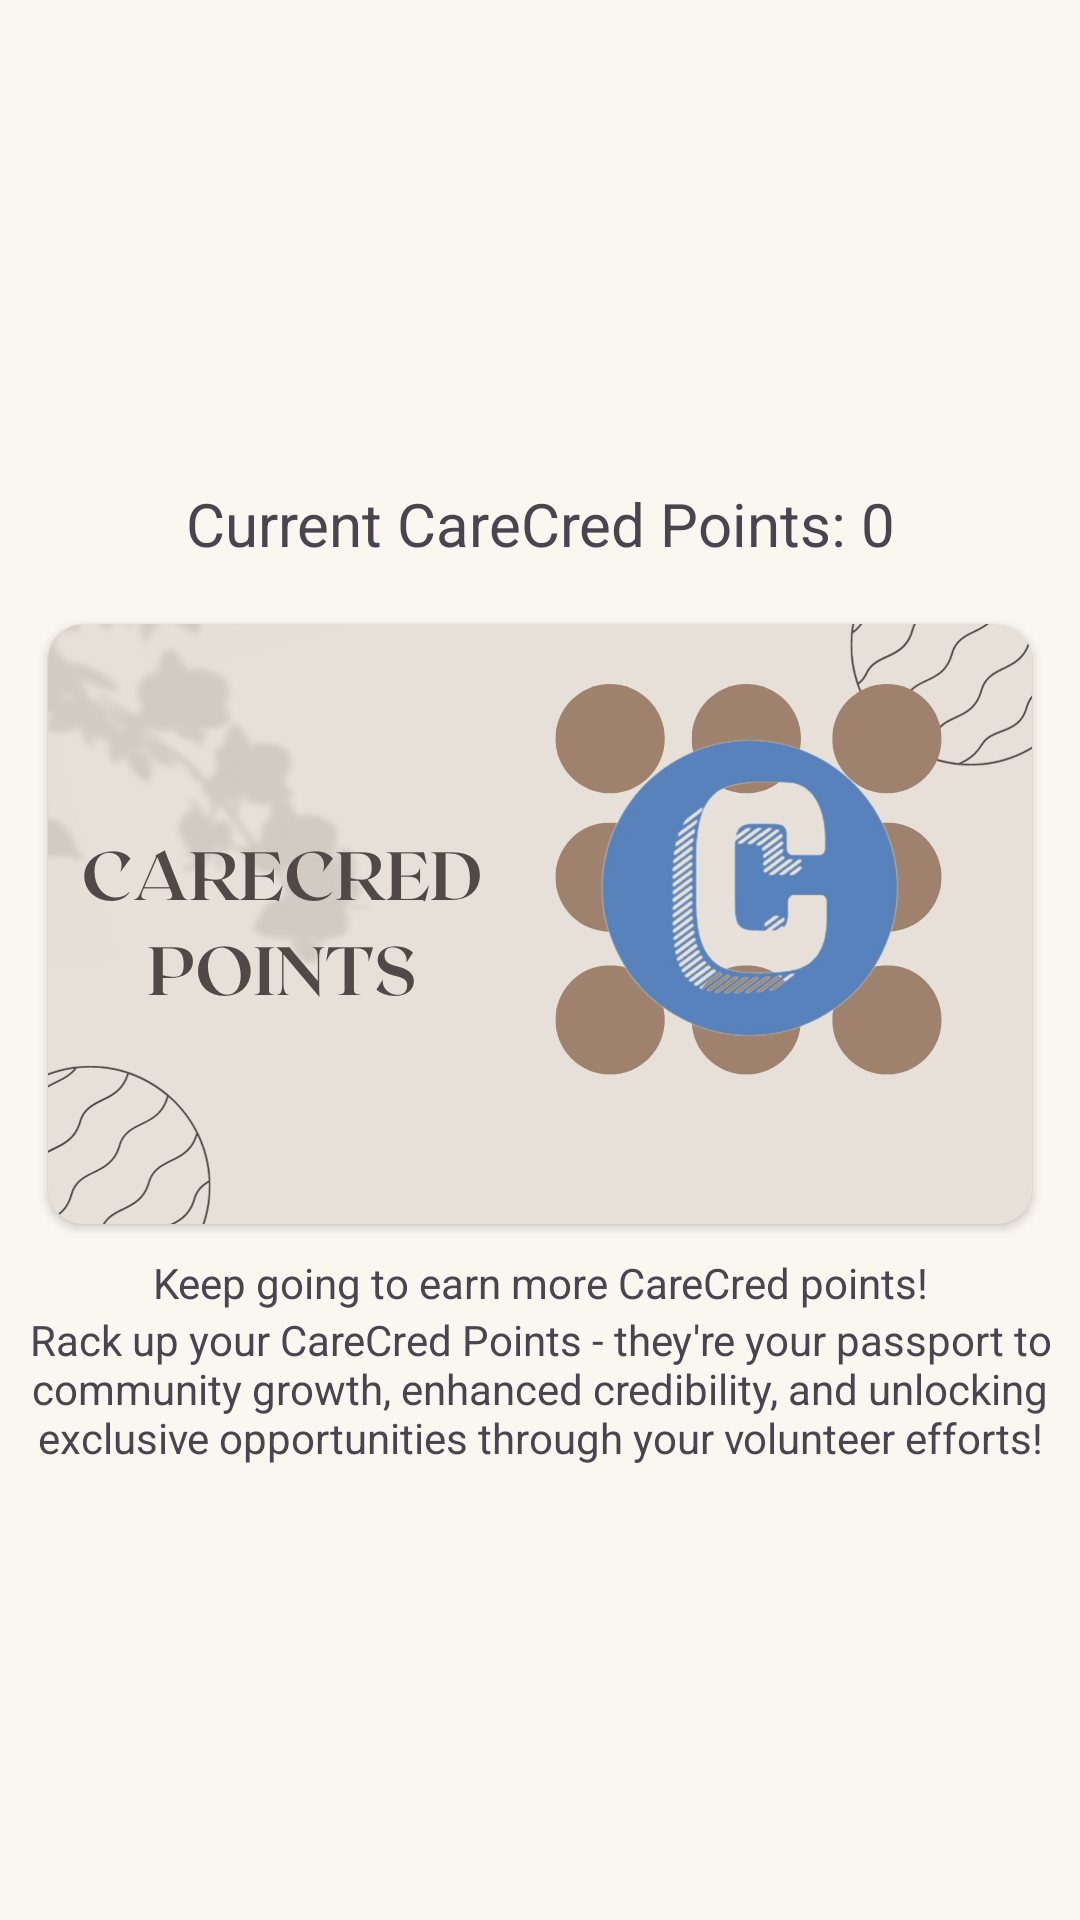

Layout XML and referenced resources for this Android screen:
<!-- AndroidManifest.xml: application theme Theme.CareCreds -->
<!-- res/layout/fragment_care_cred_points.xml -->
<?xml version="1.0" encoding="utf-8"?>
<LinearLayout xmlns:android="http://schemas.android.com/apk/res/android"
    xmlns:tools="http://schemas.android.com/tools"
    android:layout_width="match_parent"
    android:layout_height="match_parent"
    xmlns:app="http://schemas.android.com/apk/res-auto"
    android:orientation="vertical"
    android:padding="6dp"
    android:gravity="center"
    tools:context=".Activity.ui.CareCredPoints.CareCredPointsFragment">

    <TextView
        android:id="@+id/care_cred_points"
        android:layout_width="match_parent"
        android:layout_height="wrap_content"
        android:text="Current CareCred Points: 0"
        android:textSize="20sp"
        android:gravity="center"
        android:layout_margin="10dp"/>
    <androidx.cardview.widget.CardView
        android:layout_width="match_parent"
        android:layout_height="200dp"
        android:layout_margin="10dp"
        app:cardCornerRadius="12dp">
        <ImageView
            android:layout_width="match_parent"
            android:layout_height="match_parent"
            android:scaleType="centerCrop"
            android:src="@drawable/carecred_point"/>
    </androidx.cardview.widget.CardView>

    <TextView
        android:layout_width="match_parent"
        android:layout_height="wrap_content"
        android:gravity="center"
        android:text="Keep going to earn more CareCred points!"/>
    <TextView
        android:layout_width="match_parent"
        android:gravity="center"
        android:layout_height="wrap_content"
        android:text="Rack up your CareCred Points - they're your passport to community growth, enhanced credibility, and unlocking exclusive opportunities through your volunteer efforts!"/>


</LinearLayout>
<!-- resources referenced by this layout -->
<resources>
  <!-- drawable carecred_point: png bitmap (drawable, 176651 bytes) -->
  <style name="Theme.CareCreds" parent="Base.Theme.CareCreds" />
  <style name="Base.Theme.CareCreds" parent="Theme.Material3.DayNight">
          
          <item name="fontFamily">@font/alata</item>
          <item name="colorPrimaryDark">@color/colorPrimaryDark</item>
          <item name="colorPrimary">@color/buttonColor</item>
          <item name="android:windowBackground">@color/windowBg</item>
          <item name="android:statusBarColor">@color/action_bar_color</item>
  
          
  
      </style>
  <color name="colorPrimaryDark">#2BB7EC</color>
  <color name="buttonColor">#F4DFC8</color>
  <color name="windowBg">#FAF6F0</color>
  <color name="action_bar_color">#F4DFC8</color>
</resources>
